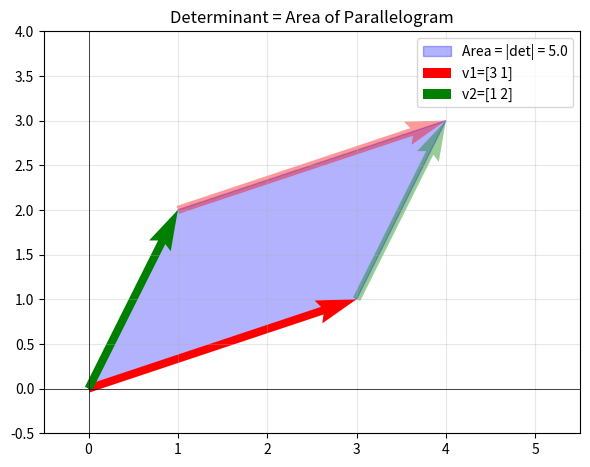

Source code (Python): (Note: this script raises an exception after producing the figure.)
# =============================================================================
# WEEK 4: Eigenvalues, Eigenvectors & Applications
# Topics: Determinants, eigenvalues, eigenvectors, PageRank, Markov chains
# TBIL Sections: GT1 – GT4, Appendix A (PageRank)
# =============================================================================

import numpy as np
from sympy import Matrix, symbols, det, factor, solve, eye, latex
import matplotlib.pyplot as plt

# -----------------------------------------------------------------------------
# PART 1: Determinants (GT1, GT2)
# -----------------------------------------------------------------------------

print("=" * 55)
print("PART 1: Determinants")
print("=" * 55)

# NumPy (float, fast)
A_np = np.array([[2., 1., 3.],
                 [0., -1., 4.],
                 [5., 2., 0.]])
print(f"\nMatrix A:\n{A_np}")
print(f"\ndet(A) [NumPy] = {np.linalg.det(A_np):.4f}")

# SymPy (exact, symbolic)
A_sym = Matrix([[2, 1, 3],
                [0, -1, 4],
                [5, 2, 0]])
print(f"det(A) [SymPy] = {A_sym.det()}")

# Geometric meaning: |det| = area/volume scaling factor
print("\n--- Geometric interpretation ---")
# 2x2 example: area of parallelogram spanned by columns
v1 = np.array([3, 1])
v2 = np.array([1, 2])
M = np.column_stack([v1, v2])
print(f"Columns v1={v1}, v2={v2}")
print(f"Area of parallelogram = |det| = {abs(np.linalg.det(M)):.2f}")

# Visualize
fig, ax = plt.subplots(figsize=(6, 6))
parallelogram = np.array([[0,0], v1, v1+v2, v2, [0,0]])
ax.fill(parallelogram[:,0], parallelogram[:,1], alpha=0.3, color='blue',
        label=f'Area = |det| = {abs(np.linalg.det(M)):.1f}')
ax.quiver(0,0,v1[0],v1[1], angles='xy',scale_units='xy',scale=1,color='red',width=0.015,label=f'v1={v1}')
ax.quiver(0,0,v2[0],v2[1], angles='xy',scale_units='xy',scale=1,color='green',width=0.015,label=f'v2={v2}')
ax.quiver(v1[0],v1[1],v2[0],v2[1],angles='xy',scale_units='xy',scale=1,color='green',width=0.015,alpha=0.4)
ax.quiver(v2[0],v2[1],v1[0],v1[1],angles='xy',scale_units='xy',scale=1,color='red',width=0.015,alpha=0.4)
ax.set_xlim(-0.5, 5.5); ax.set_ylim(-0.5, 4)
ax.axhline(0,color='k',lw=0.5); ax.axvline(0,color='k',lw=0.5)
ax.grid(True, alpha=0.3); ax.legend(); ax.set_aspect('equal')
ax.set_title("Determinant = Area of Parallelogram")
plt.tight_layout()
plt.savefig("week4_determinant_area.png", dpi=150, bbox_inches='tight')
print("Saved: week4_determinant_area.png")
plt.show()

# -----------------------------------------------------------------------------
# PART 2: Eigenvalues and Eigenvectors (GT3, GT4)
# -----------------------------------------------------------------------------

print("\n" + "=" * 55)
print("PART 2: Eigenvalues and Eigenvectors")
print("=" * 55)

# An eigenvector v satisfies A*v = lambda*v
# (A - lambda*I)*v = 0  => det(A - lambda*I) = 0  (characteristic polynomial)

A = Matrix([[3, 1],
            [0, 2]])

lam = symbols('lambda')
char_poly = (A - lam * eye(2)).det()
char_poly_factored = factor(char_poly)
print(f"\nMatrix A:\n{A}")
print(f"\nCharacteristic polynomial: det(A - λI) = {char_poly}")
print(f"Factored: {char_poly_factored}")

eigenvalues = solve(char_poly, lam)
print(f"Eigenvalues: λ = {eigenvalues}")

for lam_val in eigenvalues:
    print(f"\n--- Eigenspace for λ = {lam_val} ---")
    M = A - lam_val * eye(2)
    print(f"A - {lam_val}*I =\n{M}")
    rref, pivots = M.rref()
    print(f"RREF:\n{rref}")
    null_basis = M.nullspace()
    print(f"Eigenvectors (basis for eigenspace): {[list(v.T) for v in null_basis]}")

# NumPy (faster for numerical work)
print("\n--- NumPy eigenvalues and eigenvectors ---")
A_np = np.array([[3., 1.],
                 [0., 2.]])
eigenvalues_np, eigenvectors_np = np.linalg.eig(A_np)
print(f"Eigenvalues: {eigenvalues_np}")
print(f"Eigenvectors (columns):\n{eigenvectors_np}")

# Verify: A @ v = lambda * v
for i in range(len(eigenvalues_np)):
    lam_val = eigenvalues_np[i]
    v = eigenvectors_np[:, i]
    print(f"\nVerify λ={lam_val:.1f}: A@v = {A_np @ v}  |  λ*v = {lam_val * v}  |  Match: {np.allclose(A_np @ v, lam_val * v)}")

# Visualize eigenvectors
fig, ax = plt.subplots(figsize=(7, 7))
colors = ['red', 'blue']
for i in range(len(eigenvalues_np)):
    v = eigenvectors_np[:, i]
    lam_val = eigenvalues_np[i]
    Av = A_np @ v
    ax.quiver(0,0,v[0],v[1], angles='xy',scale_units='xy',scale=1,
              color=colors[i], width=0.02, label=f'Eigenvector (λ={lam_val:.1f})')
    ax.quiver(0,0,Av[0],Av[1], angles='xy',scale_units='xy',scale=1,
              color=colors[i], width=0.015, alpha=0.4, linestyle='dashed',
              label=f'A*eigenvec (=λ*v, scaled by {lam_val:.1f})')

ax.set_xlim(-2, 3); ax.set_ylim(-2, 3)
ax.axhline(0,color='k',lw=0.5); ax.axvline(0,color='k',lw=0.5)
ax.grid(True, alpha=0.3); ax.legend(fontsize=9); ax.set_aspect('equal')
ax.set_title("Eigenvectors of A: A*v = λ*v\n(eigenvectors only get scaled, not rotated)")
plt.tight_layout()
plt.savefig("week4_eigenvectors.png", dpi=150, bbox_inches='tight')
print("Saved: week4_eigenvectors.png")
plt.show()

# -----------------------------------------------------------------------------
# PART 3: Application -- PageRank (Appendix A.2)
# -----------------------------------------------------------------------------

print("\n" + "=" * 55)
print("PART 3: Application -- Simplified PageRank")
print("=" * 55)

# PageRank: the importance of each page is an eigenvector
# of the link matrix with eigenvalue 1.
#
# Small 4-page web:
#   Page 1 -> Pages 2, 3, 4
#   Page 2 -> Page 3
#   Page 3 -> Pages 1, 2
#   Page 4 -> Page 1

# Build the column-stochastic link matrix
# Column j = where page j's "votes" go (distributed equally)
L = np.array([
    [0,   0,   1/2, 1  ],   # page 1 receives from ...
    [1/3, 0,   1/2, 0  ],   # page 2
    [1/3, 1,   0,   0  ],   # page 3
    [1/3, 0,   0,   0  ]    # page 4
])

print("Link matrix L (column j = outbound links from page j):")
print(np.round(L, 3))

# PageRank = dominant eigenvector (eigenvalue = 1)
eigenvalues, eigenvectors = np.linalg.eig(L)
print(f"\nEigenvalues: {np.round(eigenvalues.real, 4)}")

# Find eigenvector for eigenvalue closest to 1
idx = np.argmin(np.abs(eigenvalues - 1.0))
pagerank = eigenvectors[:, idx].real
pagerank = pagerank / pagerank.sum()   # normalize so ranks sum to 1

print(f"\nPageRank scores (normalized):")
for i, pr in enumerate(pagerank):
    print(f"  Page {i+1}: {pr:.4f}  {'<-- most important' if pr == max(pagerank) else ''}")

# Bar chart
fig, ax = plt.subplots(figsize=(7, 4))
pages = [f"Page {i+1}" for i in range(4)]
bars = ax.bar(pages, pagerank, color=['#4285F4', '#EA4335', '#FBBC05', '#34A853'])
ax.set_ylabel("PageRank Score")
ax.set_title("PageRank: Eigenvector of Link Matrix")
for bar, score in zip(bars, pagerank):
    ax.text(bar.get_x() + bar.get_width()/2, bar.get_height() + 0.005,
            f'{score:.3f}', ha='center', va='bottom', fontweight='bold')
plt.tight_layout()
plt.savefig("week4_pagerank.png", dpi=150, bbox_inches='tight')
print("Saved: week4_pagerank.png")
plt.show()

# -----------------------------------------------------------------------------
# PART 4: YOUR TURN -- Exercises
# -----------------------------------------------------------------------------

print("\n" + "=" * 55)
print("PART 4: Exercises")
print("=" * 55)

print("""
Exercise 1:
  For A = [[4, 1], [2, 3]]:
  (a) Compute det(A) using both NumPy and SymPy.
  (b) Find the eigenvalues using the characteristic polynomial (SymPy).
  (c) Find the eigenvectors for each eigenvalue.

Exercise 2:
  Verify that if det(A) = 0, then A has 0 as an eigenvalue.
  Use A = [[1, 2], [2, 4]].
  What is the eigenvector for λ = 0?  What does it mean geometrically?

Exercise 3 (PageRank extension):
  Add a 5th page to the PageRank example above, with links:
    Page 5 -> Pages 2 and 4
    Page 1 -> also links to Page 5
  Update the link matrix and re-run PageRank.
  How does adding Page 5 change the ranking?

Exercise 4 (Challenge):
  The Fibonacci sequence can be expressed as a matrix power problem.
  Let A = [[1, 1], [1, 0]].  Show that A^n gives Fibonacci numbers.
  Use numpy.linalg.matrix_power(A, n) to compute the 20th Fibonacci number.
""")
